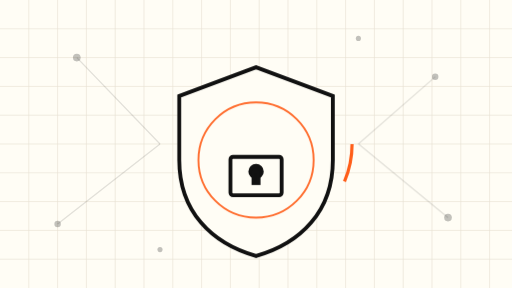
t = 0.00 s
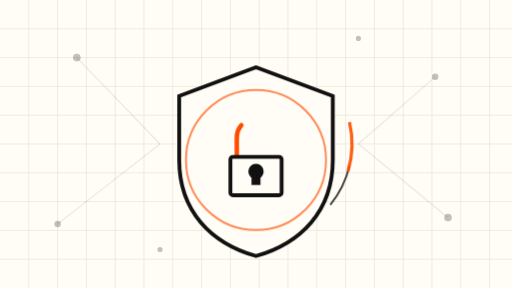
t = 1.75 s
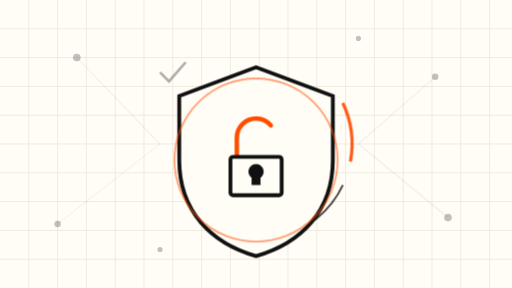
t = 3.38 s
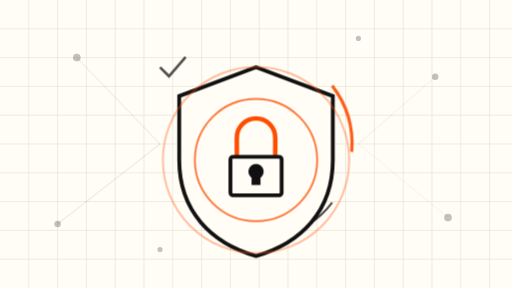
t = 5.00 s
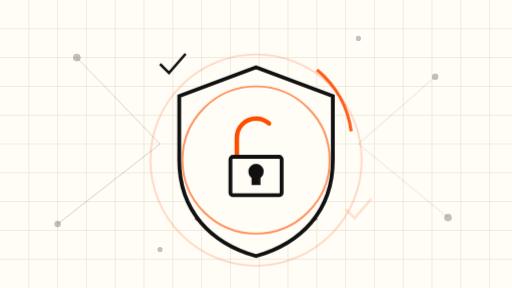
t = 6.75 s
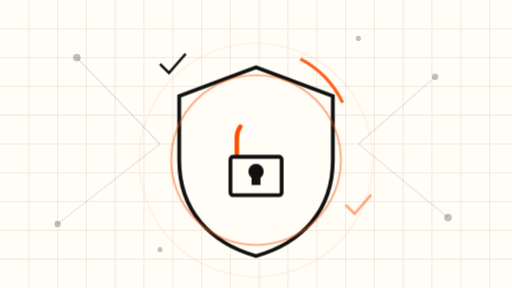
t = 8.33 s

The animated SVG that drew these frames (rendered in a browser with its animation timeline set to each time). Animation: 18 SMIL elements (animate=14,animateTransform=4); frames cover the first 8.33 s, repeats indefinitely.

<svg xmlns="http://www.w3.org/2000/svg" viewBox="0 0 800 450" role="img" aria-label="Abstract shield-and-patch animation">
  <rect width="800" height="450" fill="#FFFDF5"/>
  <!-- fine grid -->
  <g stroke="#E8E2D4" stroke-width="1">
    <path d="M0 45h800M0 90h800M0 135h800M0 180h800M0 225h800M0 270h800M0 315h800M0 360h800M0 405h800"/>
    <path d="M45 0v450M90 0v450M135 0v450M180 0v450M225 0v450M270 0v450M315 0v450M360 0v450M405 0v450M450 0v450M495 0v450M540 0v450M585 0v450M630 0v450M675 0v450M720 0v450M765 0v450"/>
  </g>

  <!-- drifting node field behind -->
  <g fill="#111111" opacity="0.25">
    <circle cx="120" cy="90" r="6"/>
    <circle cx="680" cy="120" r="5"/>
    <circle cx="90" cy="350" r="5"/>
    <circle cx="700" cy="340" r="6"/>
    <circle cx="250" cy="390" r="4"/>
    <circle cx="560" cy="60" r="4"/>
  </g>
  <g stroke="#111111" stroke-width="2" opacity="0.35">
    <line x1="120" y1="90" x2="250" y2="225">
      <animate attributeName="opacity" values="0.35;0.1;0.35" dur="8s" repeatCount="indefinite"/>
    </line>
    <line x1="680" y1="120" x2="560" y2="225">
      <animate attributeName="opacity" values="0.35;0.1;0.35" dur="9s" repeatCount="indefinite"/>
    </line>
    <line x1="90" y1="350" x2="250" y2="225">
      <animate attributeName="opacity" values="0.35;0.1;0.35" dur="7s" repeatCount="indefinite"/>
    </line>
    <line x1="700" y1="340" x2="560" y2="225">
      <animate attributeName="opacity" values="0.35;0.1;0.35" dur="10s" repeatCount="indefinite"/>
    </line>
  </g>

  <!-- slow scanning ring around the shield -->
  <g fill="none" stroke="#111111" stroke-width="3" opacity="0.8">
    <circle cx="400" cy="225" r="150">
      <animate attributeName="stroke-dasharray" values="0 942;235 707;0 942" dur="12s" repeatCount="indefinite"/>
      <animateTransform attributeName="transform" type="rotate" from="0 400 225" to="360 400 225" dur="48s" repeatCount="indefinite"/>
    </circle>
  </g>
  <g fill="none" stroke="#FF4D00" stroke-width="5" opacity="0.9">
    <circle cx="400" cy="225" r="150">
      <animate attributeName="stroke-dasharray" values="60 882;120 822;60 882" dur="12s" repeatCount="indefinite"/>
      <animateTransform attributeName="transform" type="rotate" from="360 400 225" to="0 400 225" dur="48s" repeatCount="indefinite"/>
    </circle>
  </g>

  <!-- central shield -->
  <g stroke="#111111" stroke-width="6" fill="#FFFDF5">
    <path d="M400 105 L520 150 V250 C520 330 470 380 400 400 C330 380 280 330 280 250 V150 Z"/>
  </g>
  <!-- shield lock: shackle draws itself slowly -->
  <g stroke="#FF4D00" stroke-width="7" fill="none">
    <path d="M370 250 V215 A30 30 0 0 1 430 215 V250" stroke-linecap="round">
      <animate attributeName="stroke-dashoffset" values="160;0;160" dur="10s" repeatCount="indefinite"/>
      <animate attributeName="stroke-dasharray" values="160" dur="0.1s" repeatCount="indefinite"/>
    </path>
  </g>
  <g stroke="#111111" stroke-width="6" fill="#FFFDF5">
    <rect x="360" y="245" width="80" height="60" rx="4"/>
    <circle cx="400" cy="268" r="9" fill="#111111"/>
    <rect x="396" y="268" width="8" height="18" fill="#111111"/>
  </g>

  <!-- pulse ripples from the shield -->
  <g fill="none" stroke="#FF4D00" stroke-width="3">
    <circle cx="400" cy="250" r="90" opacity="0">
      <animate attributeName="r" values="90;190" dur="9s" repeatCount="indefinite"/>
      <animate attributeName="opacity" values="0.8;0" dur="9s" repeatCount="indefinite"/>
    </circle>
    <circle cx="400" cy="250" r="90" opacity="0">
      <animate attributeName="r" values="90;190" dur="9s" begin="4.5s" repeatCount="indefinite"/>
      <animate attributeName="opacity" values="0.8;0" dur="9s" begin="4.5s" repeatCount="indefinite"/>
    </circle>
  </g>

  <!-- patch checkmarks drifting in slowly -->
  <g stroke="#111111" stroke-width="4" fill="none" opacity="0">
    <path d="M250 120 l14 14 l26 -30"/>
    <animate attributeName="opacity" values="0;1;1;0" dur="12s" begin="2s" repeatCount="indefinite"/>
    <animateTransform attributeName="transform" type="translate" values="0 0;0 -20;0 -20;0 -40" dur="12s" begin="2s" repeatCount="indefinite"/>
  </g>
  <g stroke="#FF4D00" stroke-width="4" fill="none" opacity="0">
    <path d="M540 330 l14 14 l26 -30"/>
    <animate attributeName="opacity" values="0;1;1;0" dur="14s" begin="6s" repeatCount="indefinite"/>
    <animateTransform attributeName="transform" type="translate" values="0 0;0 -20;0 -20;0 -40" dur="14s" begin="6s" repeatCount="indefinite"/>
  </g>
</svg>
